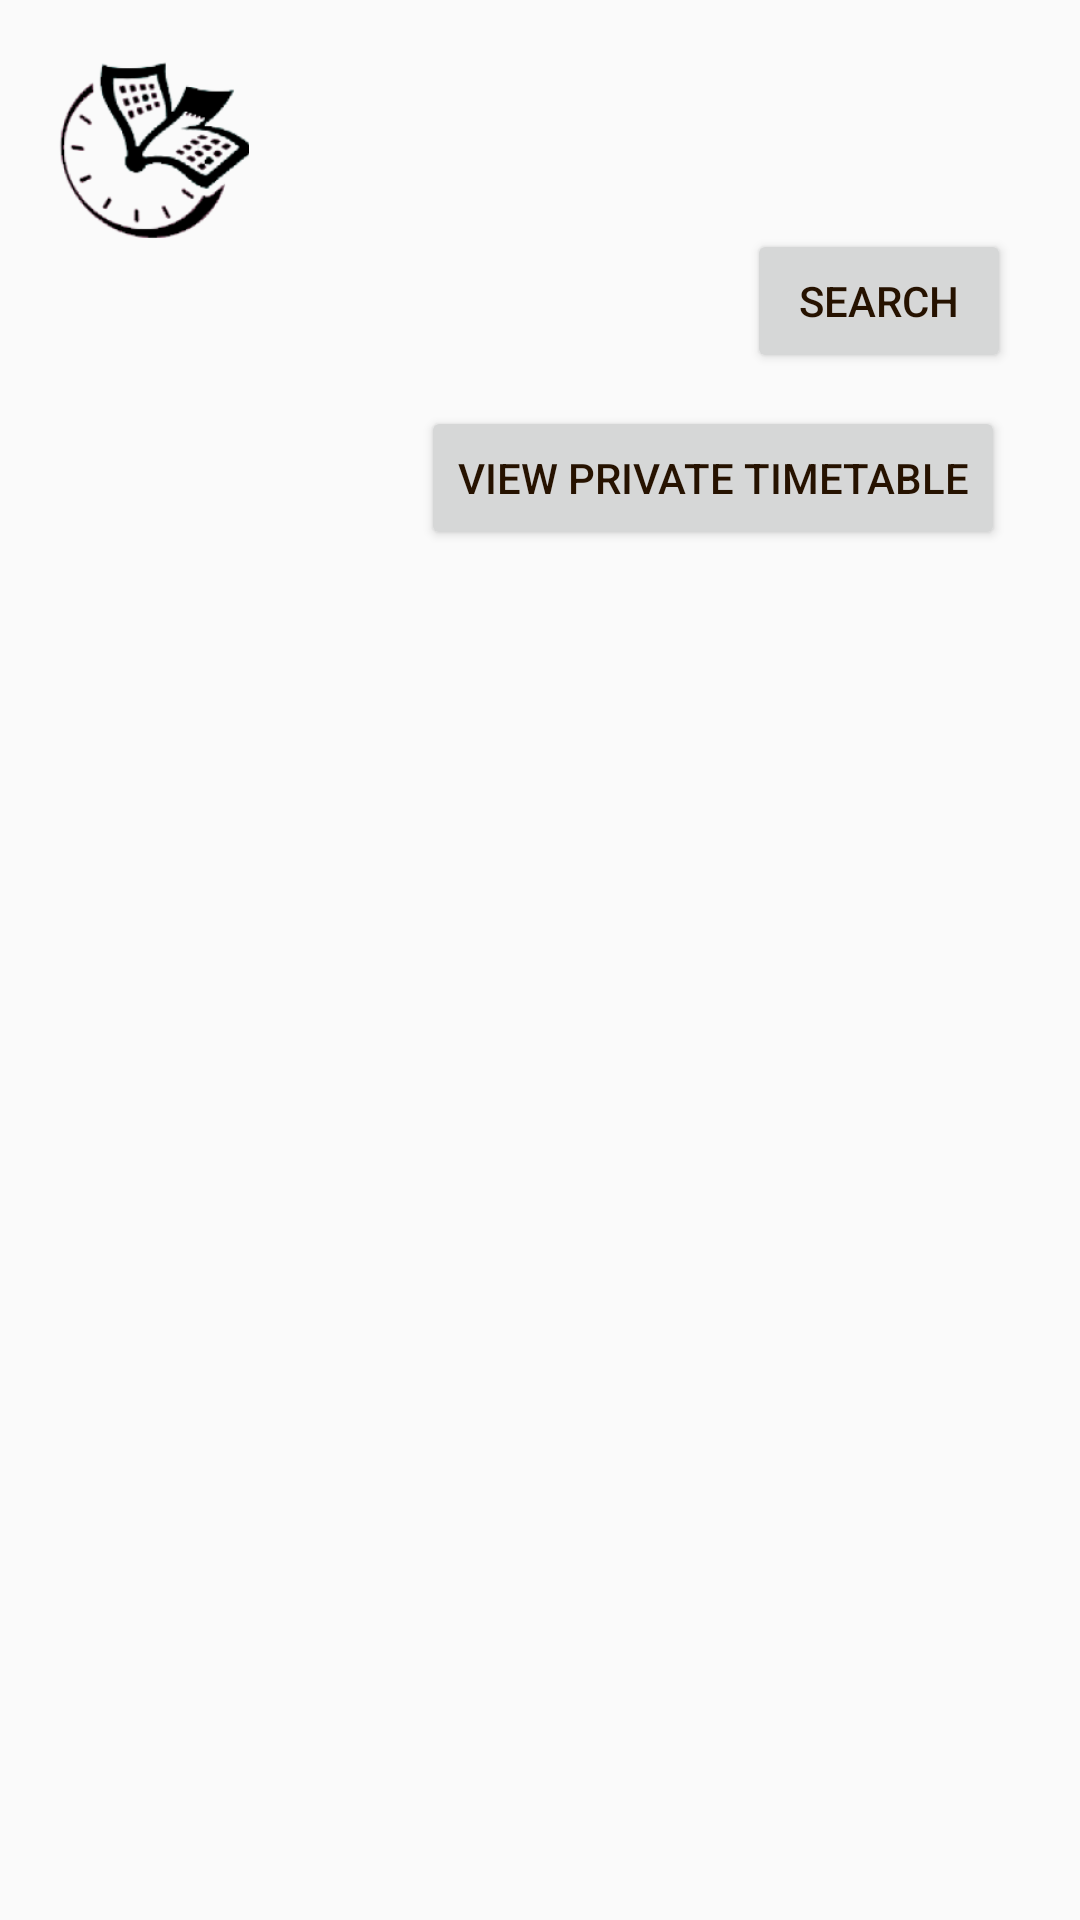

Here is an Android app screen rendered from its layout file. Give the layout XML and the strings, colors and styles it references.
<!-- AndroidManifest.xml: application theme Theme.TAM -->
<!-- res/layout/activity_user_home.xml -->
<?xml version="1.0" encoding="utf-8"?>
<RelativeLayout xmlns:android="http://schemas.android.com/apk/res/android"
    xmlns:tools="http://schemas.android.com/tools"
    android:layout_width="match_parent"
    android:padding="16dp"
    android:layout_height="match_parent">

    
    <ImageView
        android:id="@+id/imageView6"
        android:layout_width="67dp"
        android:layout_height="70dp"
        android:scaleType="centerCrop"
        android:src="@drawable/img"
        tools:ignore="ContentDescription" />

    

    

    

    <Button
        android:id="@+id/buttonSearchCourses"
        android:layout_width="wrap_content"
        android:layout_height="wrap_content"
        android:layout_below="@id/imageView6"
        android:layout_alignParentEnd="true"
        android:textColor="#261200"
        android:layout_marginTop="-10dp"
        android:layout_marginEnd="7dp"
        android:text="SEARCH" />

    <Button
        android:id="@+id/buttonViewPrivateTimetable"
        android:layout_width="wrap_content"
        android:layout_height="wrap_content"
        android:layout_below="@id/buttonSearchCourses"
        android:layout_alignParentEnd="true"
        android:textColor="#261200"
        android:layout_marginTop="11dp"
        android:layout_marginEnd="9dp"
        android:text="View Private Timetable" />

    <ScrollView
        android:id="@+id/scrollView"
        android:layout_width="match_parent"
        android:layout_height="match_parent"
        android:layout_below="@id/buttonViewPrivateTimetable"
        android:layout_marginTop="16dp"
        tools:ignore="SpeakableTextPresentCheck">

        
        <LinearLayout
            android:id="@+id/linearLayoutTimetableEntries"
            android:layout_width="match_parent"
            android:layout_height="wrap_content"
            android:orientation="vertical" />
    </ScrollView>

</RelativeLayout>
<!-- resources referenced by this layout -->
<resources>
  <!-- drawable img: png bitmap (drawable, 23314 bytes) -->
  <style name="Theme.TAM" parent="Theme.AppCompat.Light.NoActionBar">
          
          <item name="colorPrimary">@color/purple_500</item>
          <item name="colorPrimaryVariant">@color/purple_700</item>
          <item name="colorOnPrimary">@color/white</item>
          
          <item name="colorSecondary">@color/teal_200</item>
          <item name="colorSecondaryVariant">@color/teal_700</item>
          <item name="colorOnSecondary">@color/black</item>
          
          <item name="android:statusBarColor">?attr/colorPrimaryVariant</item>
          
      </style>
  <!-- not gathered from this repository: default colours our renderer supplied (Android Studio template values) -->
  <color name="purple_500">#FF6200EE</color>
  <color name="purple_700">#FF3700B3</color>
  <color name="teal_200">#FF03DAC5</color>
  <color name="teal_700">#FF018786</color>
  <color name="black">#FF000000</color>
  <color name="white">#FFFFFFFF</color>
</resources>
